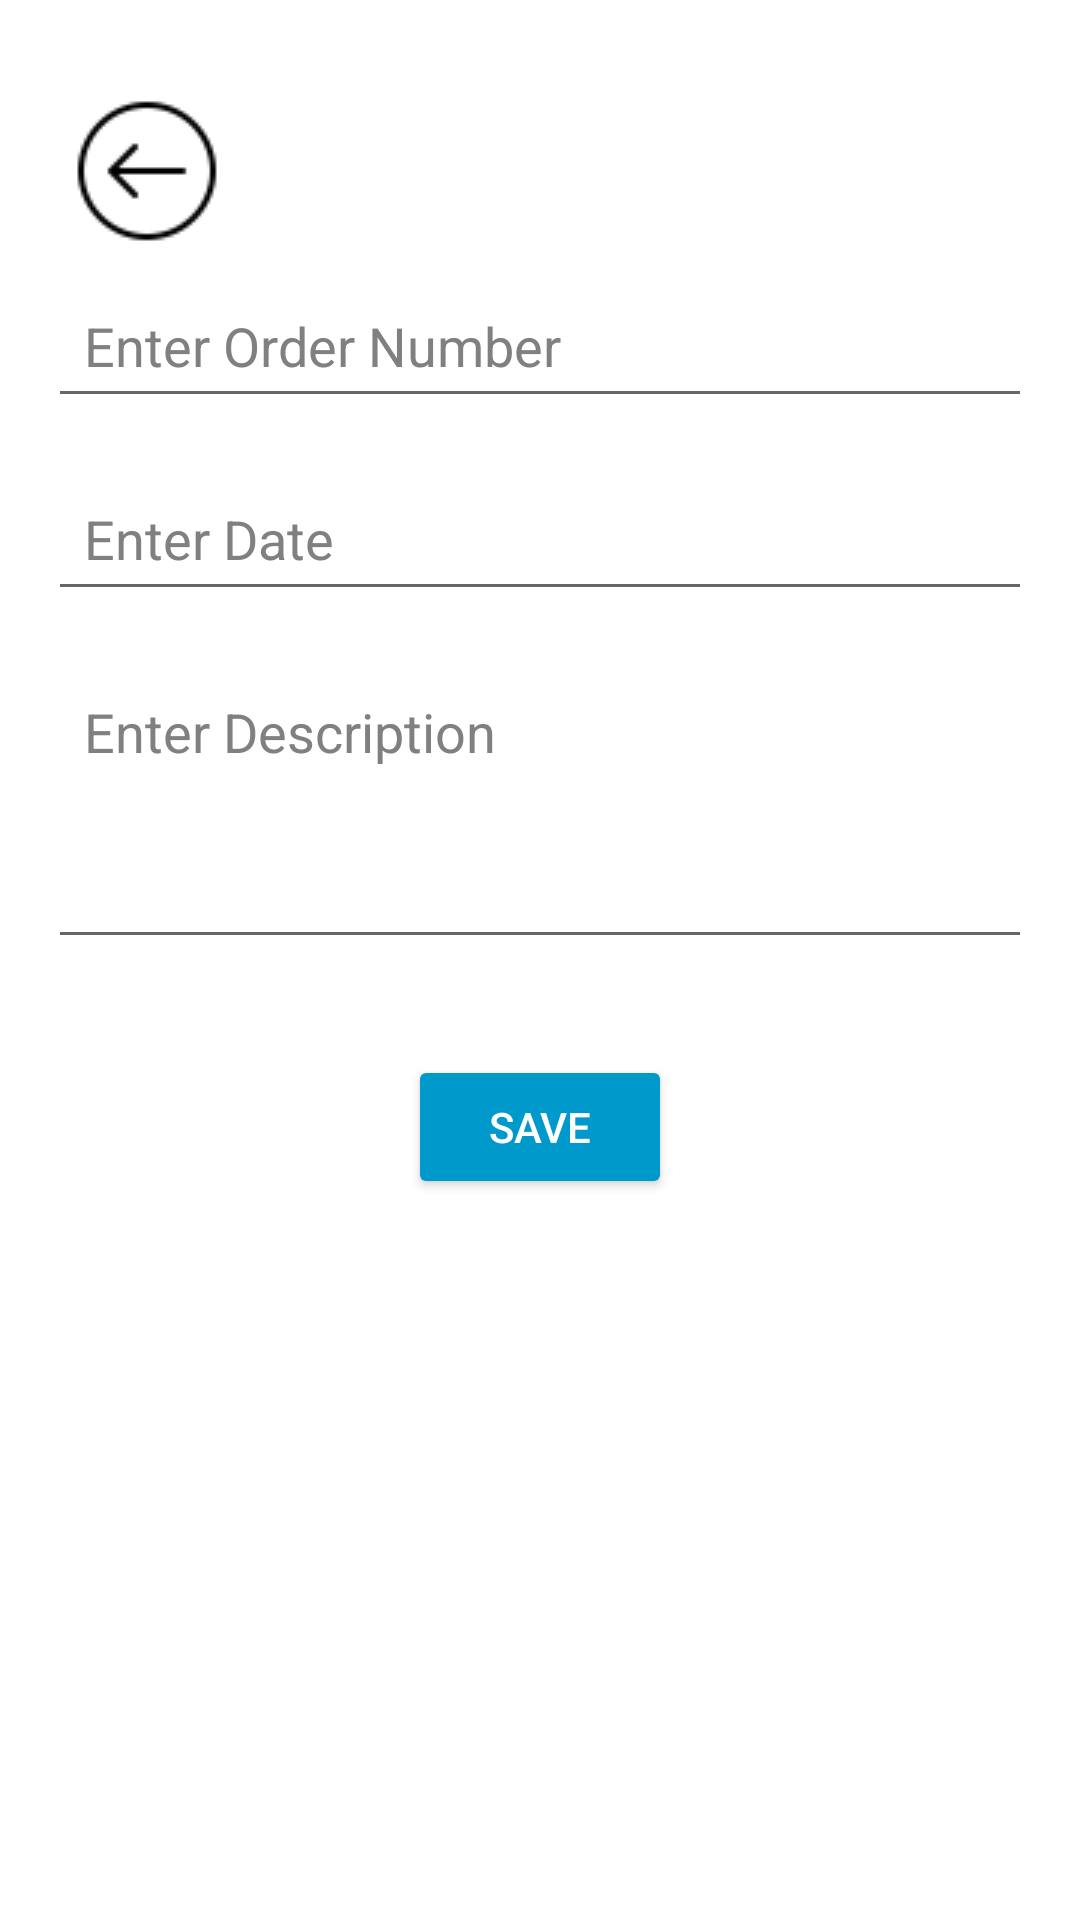

This screen was rendered from an Android layout file. Write that file and the resources it references.
<!-- AndroidManifest.xml: application theme Theme.PartyAndPetals -->
<!-- res/layout/activity_admin_create_requests.xml -->
<?xml version="1.0" encoding="utf-8"?>
<RelativeLayout xmlns:android="http://schemas.android.com/apk/res/android"
    xmlns:tools="http://schemas.android.com/tools"
    android:layout_width="match_parent"
    android:layout_height="match_parent"
    android:padding="16dp"
    >

    
    <ImageView
        android:id="@+id/backButton"
        android:layout_width="wrap_content"
        android:layout_height="wrap_content"
        android:src="@drawable/ic_backarrow"
        android:contentDescription="Back"
        android:layout_alignParentStart="true"
        android:layout_marginStart="8dp"
        android:layout_marginTop="16dp" />

    
    <TextView
        android:id="@+id/requestTitle"
        android:layout_width="wrap_content"
        android:layout_height="wrap_content"
        android:text="REQUESTS"
        android:textSize="20sp"
        android:textColor="@android:color/white"
        android:layout_toEndOf="@id/backButton"
        android:layout_alignTop="@id/backButton"
        android:layout_marginStart="16dp" />

    
    <EditText
        android:id="@+id/etOrderNumber"
        android:layout_width="match_parent"
        android:layout_height="wrap_content"
        android:layout_below="@id/requestTitle"
        android:layout_marginTop="32dp"
        android:hint="Enter Order Number"
        android:padding="12dp"
        android:textColorHint="#808080"
        android:textColor="@android:color/black" />

    
    <EditText
        android:id="@+id/etDate"
        android:layout_width="match_parent"
        android:layout_height="wrap_content"
        android:layout_below="@id/etOrderNumber"
        android:layout_marginTop="16dp"
        android:hint="Enter Date"
        android:padding="12dp"
        android:textColorHint="#808080"
        android:textColor="@android:color/black" />

    
    <EditText
        android:id="@+id/etDescription"
        android:layout_width="match_parent"
        android:layout_height="wrap_content"
        android:layout_below="@id/etDate"
        android:layout_marginTop="16dp"
        android:hint="Enter Description"
        android:padding="12dp"
        android:textColorHint="#808080"
        android:textColor="@android:color/black"
        android:gravity="start|top"
        android:minHeight="100dp"
        android:maxHeight="200dp" />

    
    <Button
        android:id="@+id/btnSave"
        android:layout_width="wrap_content"
        android:layout_height="wrap_content"
        android:layout_centerHorizontal="true"
        android:layout_below="@id/etDescription"
        android:layout_marginTop="32dp"
        android:text="SAVE"
        android:backgroundTint="@android:color/holo_blue_dark"
        android:textColor="@android:color/white" />

</RelativeLayout>
<!-- resources referenced by this layout -->
<resources>
  <!-- drawable ic_backarrow: png bitmap (drawable, 1440 bytes) -->
  <style name="Theme.PartyAndPetals" parent="Theme.MaterialComponents.DayNight.DarkActionBar">
          
          <item name="colorPrimary">@color/purple_500</item>
          <item name="colorPrimaryVariant">@color/purple_700</item>
          <item name="colorOnPrimary">@color/white</item>
          <item name="colorSecondary">@color/teal_200</item>
          <item name="colorSecondaryVariant">@color/teal_700</item>
          <item name="colorOnSecondary">@color/black</item>
          <item name="android:windowBackground">@color/white</item>
          <item name="android:statusBarColor" tools:targetApi="l">@color/purple_700</item>
          <item name="android:navigationBarColor" tools:targetApi="l">@color/purple_500</item>
      </style>
  <color name="purple_500">#6200EE</color>
  <color name="purple_700">#3700B3</color>
  <color name="white">#FFFFFFFF</color>
  <color name="teal_200">#03DAC5</color>
  <color name="teal_700">#018786</color>
  <color name="black">#FF000000</color>
</resources>
